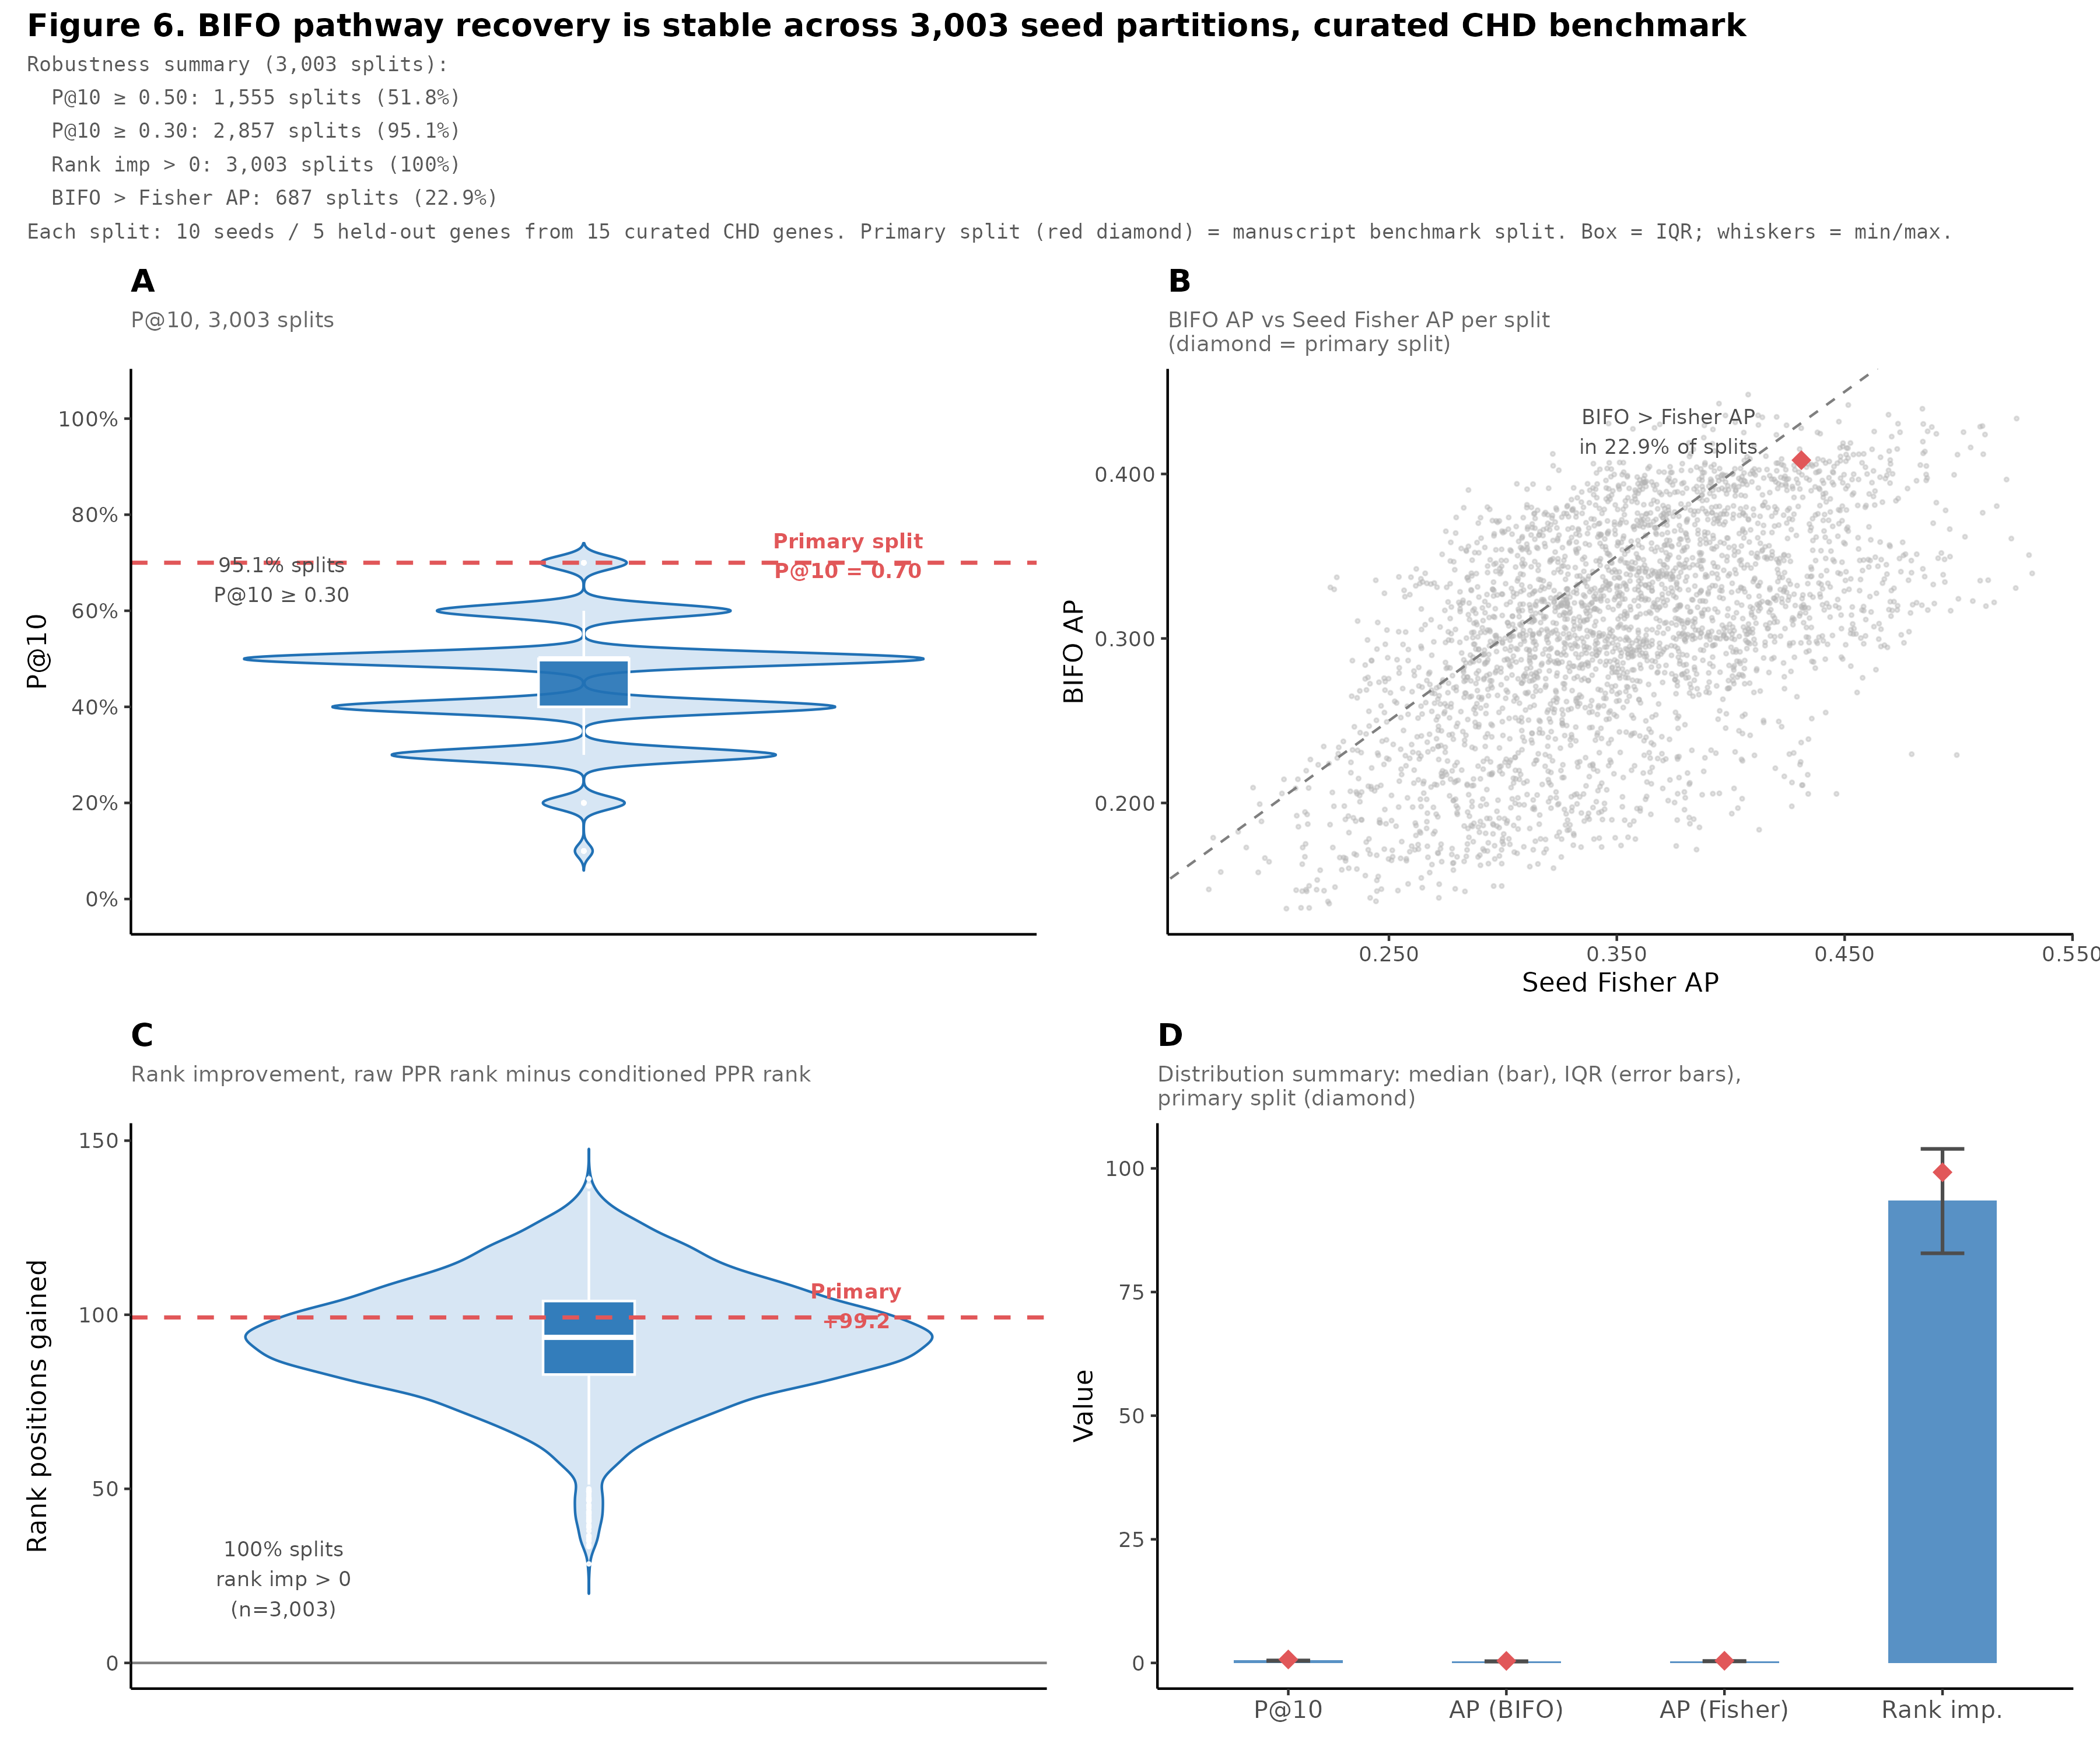

Generate this figure with R:
# =============================================================================
# Figure 6: CHD resampling distribution, curated benchmark
#
# Panels:
#   A: P@10 distribution across 3,003 splits (violin + box; primary split marked)
#   B: Average Precision distribution (BIFO vs Fisher)
#   C: Rank improvement distribution
#   D: BIFO AP vs Fisher AP scatter per split
#
# Data: results/chd_curated/resampling_summary.json
#       (no per-split CSV needed, summary stats sufficient for A-C)
#
# Output: figures/fig6_resampling.png
# =============================================================================

library(ggplot2)
library(dplyr)
library(tidyr)
library(patchwork)
library(scales)
library(jsonlite)

BASE    <- here::here()
CURATED <- here::here("results/chd_curated")
OUTDIR  <- here::here("figures")
dir.create(OUTDIR, showWarnings = FALSE)

fix_json <- function(path) {
  txt <- paste(readLines(path, warn = FALSE), collapse = "\n")
  txt <- gsub("\\bNaN\\b",       "null", txt)
  txt <- gsub("\\bInfinity\\b",  "null", txt)
  txt <- gsub("\\b-Infinity\\b", "null", txt)
  fromJSON(txt)
}

rs <- fix_json(file.path(CURATED, "resampling_summary.json"))

# ── Extract distribution stats ────────────────────────────────────────────────
# Each metric has: mean, sd, min, p25, median, p75, max, n
extract_dist <- function(metric_list) {
  tibble(
    mean   = as.numeric(metric_list$mean),
    sd     = as.numeric(metric_list$sd),
    min    = as.numeric(metric_list$min),
    p25    = as.numeric(metric_list$p25),
    median = as.numeric(metric_list$median),
    p75    = as.numeric(metric_list$p75),
    max    = as.numeric(metric_list$max),
    n      = as.integer(metric_list$n)
  )
}

metrics <- rs$metrics
orig     <- rs$original_split
robust   <- rs$robustness
n_splits <- rs$n_splits_total

# Build summary table for box-plot-style panels using 5-number summary
# We simulate distribution shape from summary stats since we don't have per-split CSV
# Check if per-split CSV exists
resamp_csv <- file.path(CURATED, "resampling_results.csv")
has_csv <- file.exists(resamp_csv)

if (has_csv) {
  message("Loading per-split CSV: ", resamp_csv)
  splits_df <- read.csv(resamp_csv, stringsAsFactors = FALSE)
  message("  Columns: ", paste(names(splits_df), collapse = ", "))
  message("  Rows: ", nrow(splits_df))
} else {
  message("No per-split CSV found; using summary stats only")
  splits_df <- NULL
}

# ── Panels using per-split CSV if available ────────────────────────────────────
if (!is.null(splits_df)) {

  # Identify primary split
  orig_id <- orig$split_id
  splits_df <- splits_df %>%
    mutate(is_primary = (split_id == orig_id))

  primary_row <- splits_df %>% filter(is_primary)

  # Panel A: P@10 distribution
  pA <- ggplot(splits_df, aes(x = "All splits", y = bifo_p10)) +
    geom_violin(fill = "#C6DBEF", color = "#2171B5", alpha = 0.7,
                linewidth = 0.5, trim = FALSE) +
    geom_boxplot(width = 0.12, fill = "#2171B5", color = "white",
                 outlier.size = 0.4, alpha = 0.9) +
    geom_hline(yintercept = primary_row$bifo_p10[1],
               linetype = "dashed", color = "#E15759", linewidth = 0.8) +
    annotate("text", x = 1.35, y = primary_row$bifo_p10[1] + 0.015,
             label = sprintf("Primary split\nP@10 = %.2f", primary_row$bifo_p10[1]),
             size = 3, color = "#E15759", fontface = "bold") +
    annotate("text", x = 0.6, y = max(splits_df$bifo_p10) * 0.95,
             label = sprintf("%.1f%% splits\nP@10 \u2265 0.30",
                             100 * robust$bifo_p10_ge_0.3 / n_splits),
             size = 3, color = "grey30") +
    scale_y_continuous(limits = c(-0.02, 1.05),
                       breaks = seq(0, 1, 0.2),
                       labels = percent_format(accuracy = 1)) +
    labs(title    = "A",
         subtitle = sprintf("P@10, %s splits", comma(n_splits)),
         x = NULL, y = "P@10") +
    theme_classic(base_size = 11) +
    theme(axis.text.x  = element_blank(),
          axis.ticks.x = element_blank(),
          plot.title   = element_text(face = "bold", size = 13),
          plot.subtitle = element_text(size = 9, color = "grey40"))

  # Panel B: BIFO AP vs Fisher AP
  pB <- ggplot(splits_df, aes(x = sf_ap, y = bifo_ap)) +
    geom_point(color = "grey70", size = 0.5, alpha = 0.4) +
    geom_abline(slope = 1, intercept = 0,
                linetype = "dashed", color = "grey50", linewidth = 0.5) +
    geom_point(data = primary_row,
               aes(x = sf_ap, y = bifo_ap),
               color = "#E15759", size = 3.5, shape = 18) +
    annotate("text", x = max(splits_df$sf_ap) * 0.7,
             y = max(splits_df$bifo_ap) * 0.95,
             label = sprintf("BIFO > Fisher AP\nin %.1f%% of splits",
                             100 * robust$bifo_beats_sf_ap / n_splits),
             size = 3, color = "grey30") +
    scale_x_continuous(labels = number_format(accuracy = 0.001)) +
    scale_y_continuous(labels = number_format(accuracy = 0.001)) +
    labs(title    = "B",
         subtitle = "BIFO AP vs Seed Fisher AP per split\n(diamond = primary split)",
         x = "Seed Fisher AP", y = "BIFO AP") +
    theme_classic(base_size = 11) +
    theme(plot.title    = element_text(face = "bold", size = 13),
          plot.subtitle = element_text(size = 9, color = "grey40"))

  # Panel C: Rank improvement distribution
  pC <- ggplot(splits_df, aes(x = "All splits", y = rank_improvement)) +
    geom_violin(fill = "#C6DBEF", color = "#2171B5", alpha = 0.7,
                linewidth = 0.5, trim = FALSE) +
    geom_boxplot(width = 0.12, fill = "#2171B5", color = "white",
                 outlier.size = 0.4, alpha = 0.9) +
    geom_hline(yintercept = 0, linetype = "solid",
               color = "grey50", linewidth = 0.5) +
    geom_hline(yintercept = primary_row$rank_improvement[1],
               linetype = "dashed", color = "#E15759", linewidth = 0.8) +
    annotate("text", x = 1.35,
             y = primary_row$rank_improvement[1] + diff(range(splits_df$rank_improvement)) * 0.03,
             label = sprintf("Primary\n%+.1f", primary_row$rank_improvement[1]),
             size = 3, color = "#E15759", fontface = "bold") +
    annotate("text", x = 0.6,
             y = min(splits_df$rank_improvement) * 0.85,
             label = sprintf("100%% splits\nrank imp > 0\n(n=%s)", comma(n_splits)),
             size = 3, color = "grey30") +
    labs(title    = "C",
         subtitle = "Rank improvement, raw PPR rank minus conditioned PPR rank",
         x = NULL, y = "Rank positions gained") +
    theme_classic(base_size = 11) +
    theme(axis.text.x   = element_blank(),
          axis.ticks.x  = element_blank(),
          plot.title    = element_text(face = "bold", size = 13),
          plot.subtitle = element_text(size = 9, color = "grey40"))

  # Panel D: P@10 percentile summary bar
  p10_dist   <- extract_dist(metrics$bifo_p10)
  ap_dist    <- extract_dist(metrics$bifo_ap)
  sf_ap_dist <- extract_dist(metrics$sf_ap)
  ri_dist    <- extract_dist(metrics$rank_improvement)

  summary_df <- tibble(
    metric   = factor(c("P@10", "AP (BIFO)", "AP (Fisher)", "Rank imp."),
                      levels = c("P@10", "AP (BIFO)", "AP (Fisher)", "Rank imp.")),
    median   = c(p10_dist$median,   ap_dist$median,   sf_ap_dist$median, ri_dist$median),
    p25      = c(p10_dist$p25,      ap_dist$p25,      sf_ap_dist$p25,    ri_dist$p25),
    p75      = c(p10_dist$p75,      ap_dist$p75,      sf_ap_dist$p75,    ri_dist$p75),
    primary  = c(orig$bifo_p10,     orig$bifo_ap,     orig$sf_ap,        orig$rank_improvement)
  )

  pD <- ggplot(summary_df, aes(x = metric, y = median)) +
    geom_col(fill = "#2E75B6", width = 0.5, alpha = 0.8) +
    geom_errorbar(aes(ymin = p25, ymax = p75),
                  width = 0.2, color = "grey30", linewidth = 0.7) +
    geom_point(aes(y = primary), color = "#E15759",
               size = 3.5, shape = 18) +
    labs(title    = "D",
         subtitle = "Distribution summary: median (bar), IQR (error bars),\nprimary split (diamond)",
         x = NULL, y = "Value") +
    theme_classic(base_size = 11) +
    theme(plot.title    = element_text(face = "bold", size = 13),
          plot.subtitle = element_text(size = 9, color = "grey40"),
          axis.text.x   = element_text(size = 10))

} else {
  # Fallback: use summary stats to draw approximate distributions
  p10_dist   <- extract_dist(metrics$bifo_p10)
  ap_dist    <- extract_dist(metrics$bifo_ap)
  sf_ap_dist <- extract_dist(metrics$sf_ap)
  ri_dist    <- extract_dist(metrics$rank_improvement)

  dist_df <- bind_rows(
    p10_dist   %>% mutate(metric = "BIFO P@10"),
    ap_dist    %>% mutate(metric = "BIFO AP"),
    sf_ap_dist %>% mutate(metric = "Fisher AP"),
    ri_dist    %>% mutate(metric = "Rank improvement")
  ) %>%
    mutate(metric = factor(metric,
                            levels = c("BIFO P@10", "BIFO AP",
                                       "Fisher AP", "Rank improvement")))

  primary_df <- tibble(
    metric = factor(c("BIFO P@10", "BIFO AP", "Fisher AP", "Rank improvement"),
                     levels = levels(dist_df$metric)),
    value  = c(orig$bifo_p10, orig$bifo_ap, orig$sf_ap, orig$rank_improvement)
  )

  make_panel <- function(m, title_label, subtitle_label, y_label) {
    d  <- dist_df  %>% filter(metric == m)
    pr <- primary_df %>% filter(metric == m)
    ggplot(d, aes(x = metric)) +
      geom_crossbar(aes(y = median, ymin = p25, ymax = p75),
                    fill = "#C6DBEF", color = "#2171B5",
                    width = 0.4, linewidth = 0.5) +
      geom_errorbar(aes(y = median, ymin = min, ymax = max),
                    width = 0.15, color = "grey60", linewidth = 0.4) +
      geom_point(aes(y = median), color = "#2171B5", size = 3) +
      geom_hline(yintercept = pr$value,
                 linetype = "dashed", color = "#E15759", linewidth = 0.8) +
      annotate("text", x = 1.35, y = pr$value,
               label = sprintf("Primary: %.3f", pr$value),
               size = 3, color = "#E15759", fontface = "bold", hjust = 0) +
      labs(title = title_label, subtitle = subtitle_label, x = NULL, y = y_label) +
      theme_classic(base_size = 11) +
      theme(axis.text.x   = element_blank(),
            axis.ticks.x  = element_blank(),
            plot.title    = element_text(face = "bold", size = 13),
            plot.subtitle = element_text(size = 9, color = "grey40"))
  }

  pA <- make_panel("BIFO P@10",        "A", sprintf("P@10, %s splits\n(%.1f%% \u2265 0.30; %.1f%% \u2265 0.50)",
                                                     comma(n_splits),
                                                     100 * robust$bifo_p10_ge_0.3 / n_splits,
                                                     100 * robust$bifo_p10_ge_0.5 / n_splits),
                   "P@10")
  pB <- make_panel("BIFO AP",          "B", "BIFO Average Precision", "AP")
  pC <- make_panel("Fisher AP",        "C", "Seed Fisher Average Precision", "AP")
  pD <- make_panel("Rank improvement", "D",
                   sprintf("Rank improvement, %s/%s splits positive (100%%)",
                           comma(robust$rank_imp_positive), comma(n_splits)),
                   "Rank positions gained")
}

# ── Robustness annotation table ───────────────────────────────────────────────
rob_text <- sprintf(
  "Robustness summary (%s splits):\n  P@10 \u2265 0.50: %s splits (%.1f%%)\n  P@10 \u2265 0.30: %s splits (%.1f%%)\n  Rank imp > 0: %s splits (100%%)\n  BIFO > Fisher AP: %s splits (%.1f%%)",
  comma(n_splits),
  comma(robust$bifo_p10_ge_0.5), 100 * robust$bifo_p10_ge_0.5 / n_splits,
  comma(robust$bifo_p10_ge_0.3), 100 * robust$bifo_p10_ge_0.3 / n_splits,
  comma(robust$rank_imp_positive),
  comma(robust$bifo_beats_sf_ap), 100 * robust$bifo_beats_sf_ap / n_splits
)

# ── Assemble ──────────────────────────────────────────────────────────────────
fig6 <- (pA | pB) / (pC | pD) +
  plot_annotation(
    title    = "Figure 6. BIFO pathway recovery is stable across 3,003 seed partitions, curated CHD benchmark",
    subtitle = paste0(
      rob_text, "\n",
      "Each split: 10 seeds / 5 held-out genes from 15 curated CHD genes. ",
      "Primary split (red diamond) = manuscript benchmark split. ",
      "Box = IQR; whiskers = min/max."
    ),
    theme = theme(
      plot.title    = element_text(face = "bold", size = 13),
      plot.subtitle = element_text(size = 8.5, color = "grey35",
                                   lineheight = 1.35, family = "mono")
    )
  )

out <- file.path(OUTDIR, "fig6_resampling.png")
ggsave(out, fig6, width = 12, height = 10, dpi = 300, bg = "white")
message("Saved: ", out)
